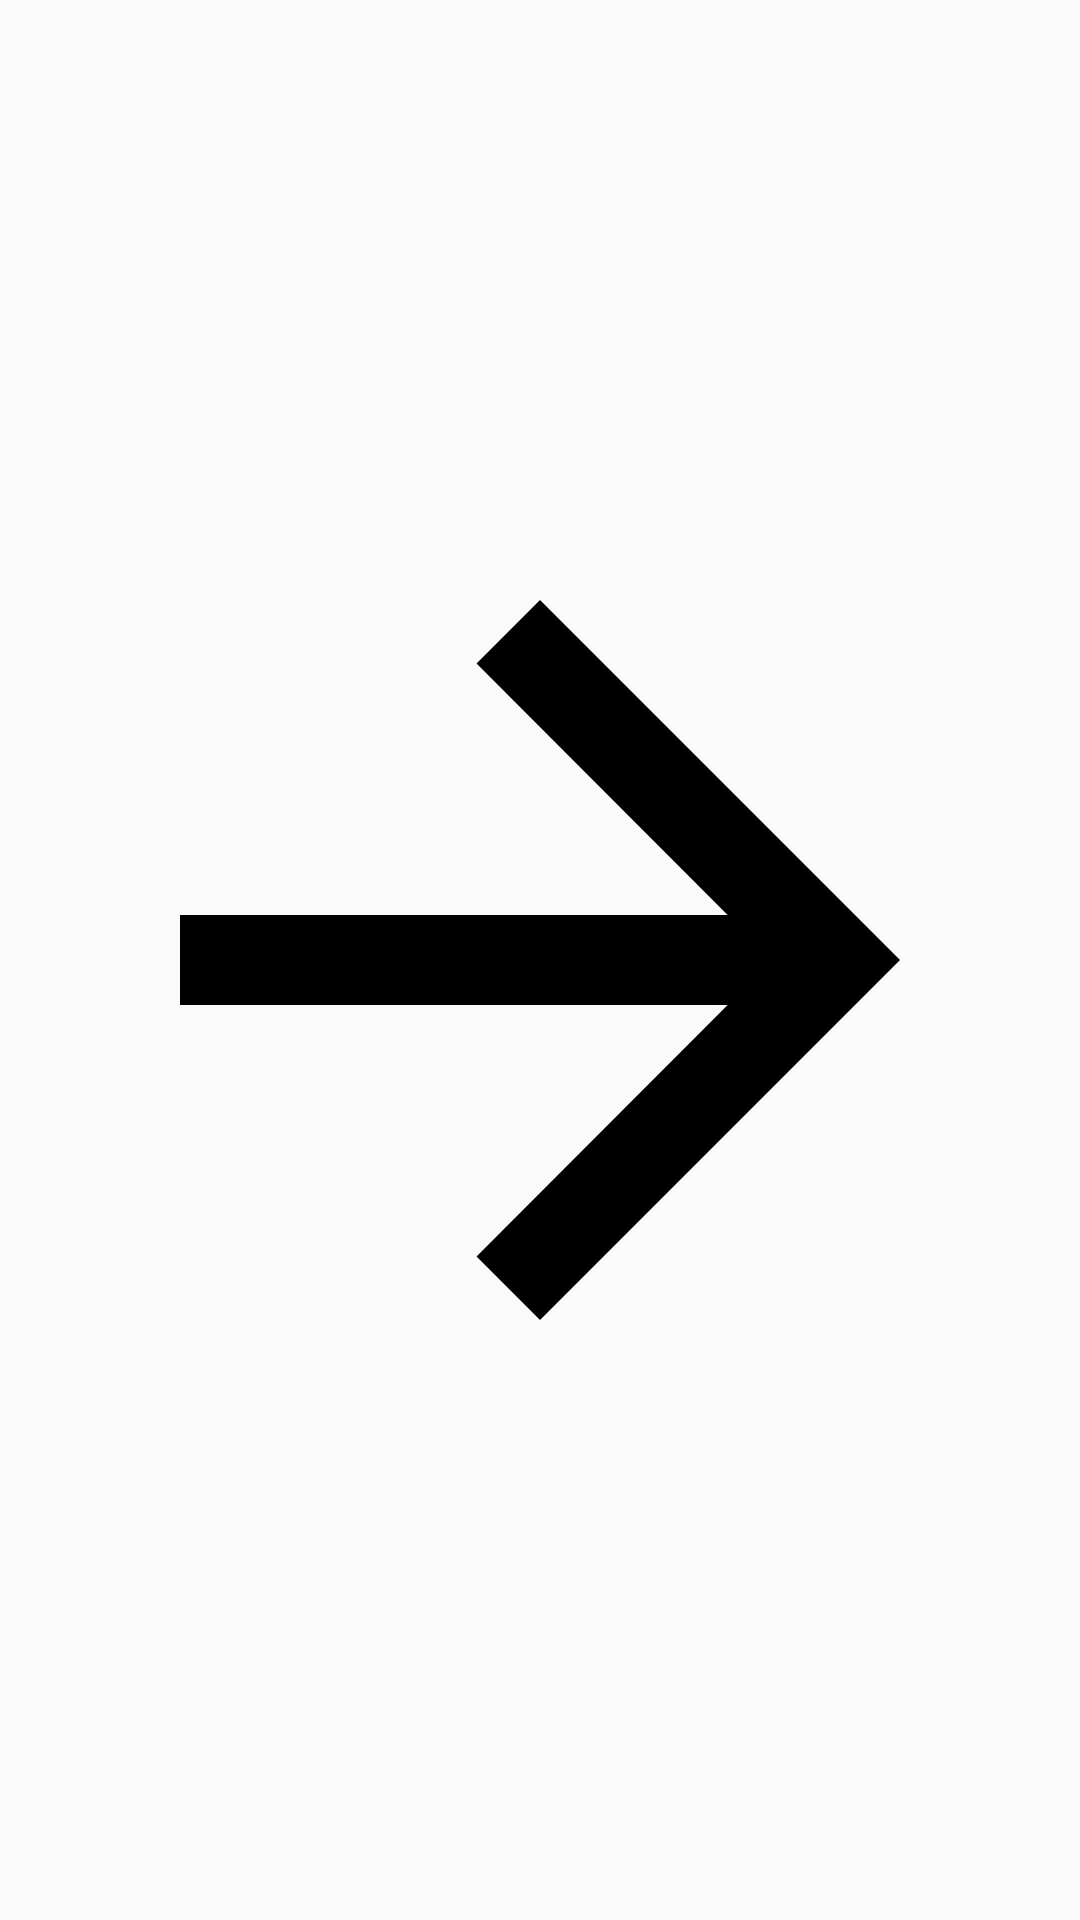

Android layout source for this screen:
<!-- AndroidManifest.xml: application theme AppTheme -->
<!-- res/layout/activity_4.xml -->
<RelativeLayout xmlns:android="http://schemas.android.com/apk/res/android"
    xmlns:tools="http://schemas.android.com/tools" android:layout_width="match_parent"
    android:layout_height="match_parent"
    tools:context=".MainActivity">


    <ImageView
        android:id="@+id/path_morph_animated_vector"
        android:src="@drawable/consolidated_animated_vector"
        android:layout_width="match_parent"
        android:layout_height="match_parent"
        android:clickable="true"
        android:scaleType="fitCenter"
        android:layout_centerHorizontal="true"/>
</RelativeLayout>
<!-- resources referenced by this layout -->
<resources>
  <!-- drawable consolidated_animated_vector (drawable) -->
  <?xml version="1.0" encoding="utf-8"?>
  <animated-vector xmlns:android="http://schemas.android.com/apk/res/android"
      android:drawable="@drawable/ic_arrow_forward_black">
  
      <target
          android:animation="@animator/arrow_to_triangle"
          android:name="body"/>
  
  </animated-vector>
  <style name="AppTheme" parent="Theme.AppCompat.Light.DarkActionBar">
          
          <item name="colorPrimary">@color/colorPrimary</item>
          <item name="colorPrimaryDark">@color/colorPrimaryDark</item>
          <item name="colorAccent">@color/colorAccent</item>
      </style>
  <!-- drawable ic_arrow_forward_black (drawable) -->
  <vector xmlns:android="http://schemas.android.com/apk/res/android"
          android:width="24dp"
          android:height="24dp"
          android:viewportWidth="24.0"
          android:viewportHeight="24.0">
      <path
          android:name="body"
          android:fillColor="#FF000000"
          android:pathData="M 12.0,4.0 l -1.41,1.41 L 16.17,11.0 H 4.0 v 2.0 L 4.0,13.0 M 4.0,13.0 L 4.0,13.0 h 12.17 l -5.58,5.59 L 12.0,20.0 l 8.0,-8.0 L 12.0,4.0"/>
  </vector>
  <!-- not gathered from this repository: default colours our renderer supplied (Android Studio template values) -->
  <color name="colorPrimary">#FF6200EE</color>
  <color name="colorPrimaryDark">#FF3700B3</color>
  <color name="colorAccent">#FF03DAC5</color>
</resources>
